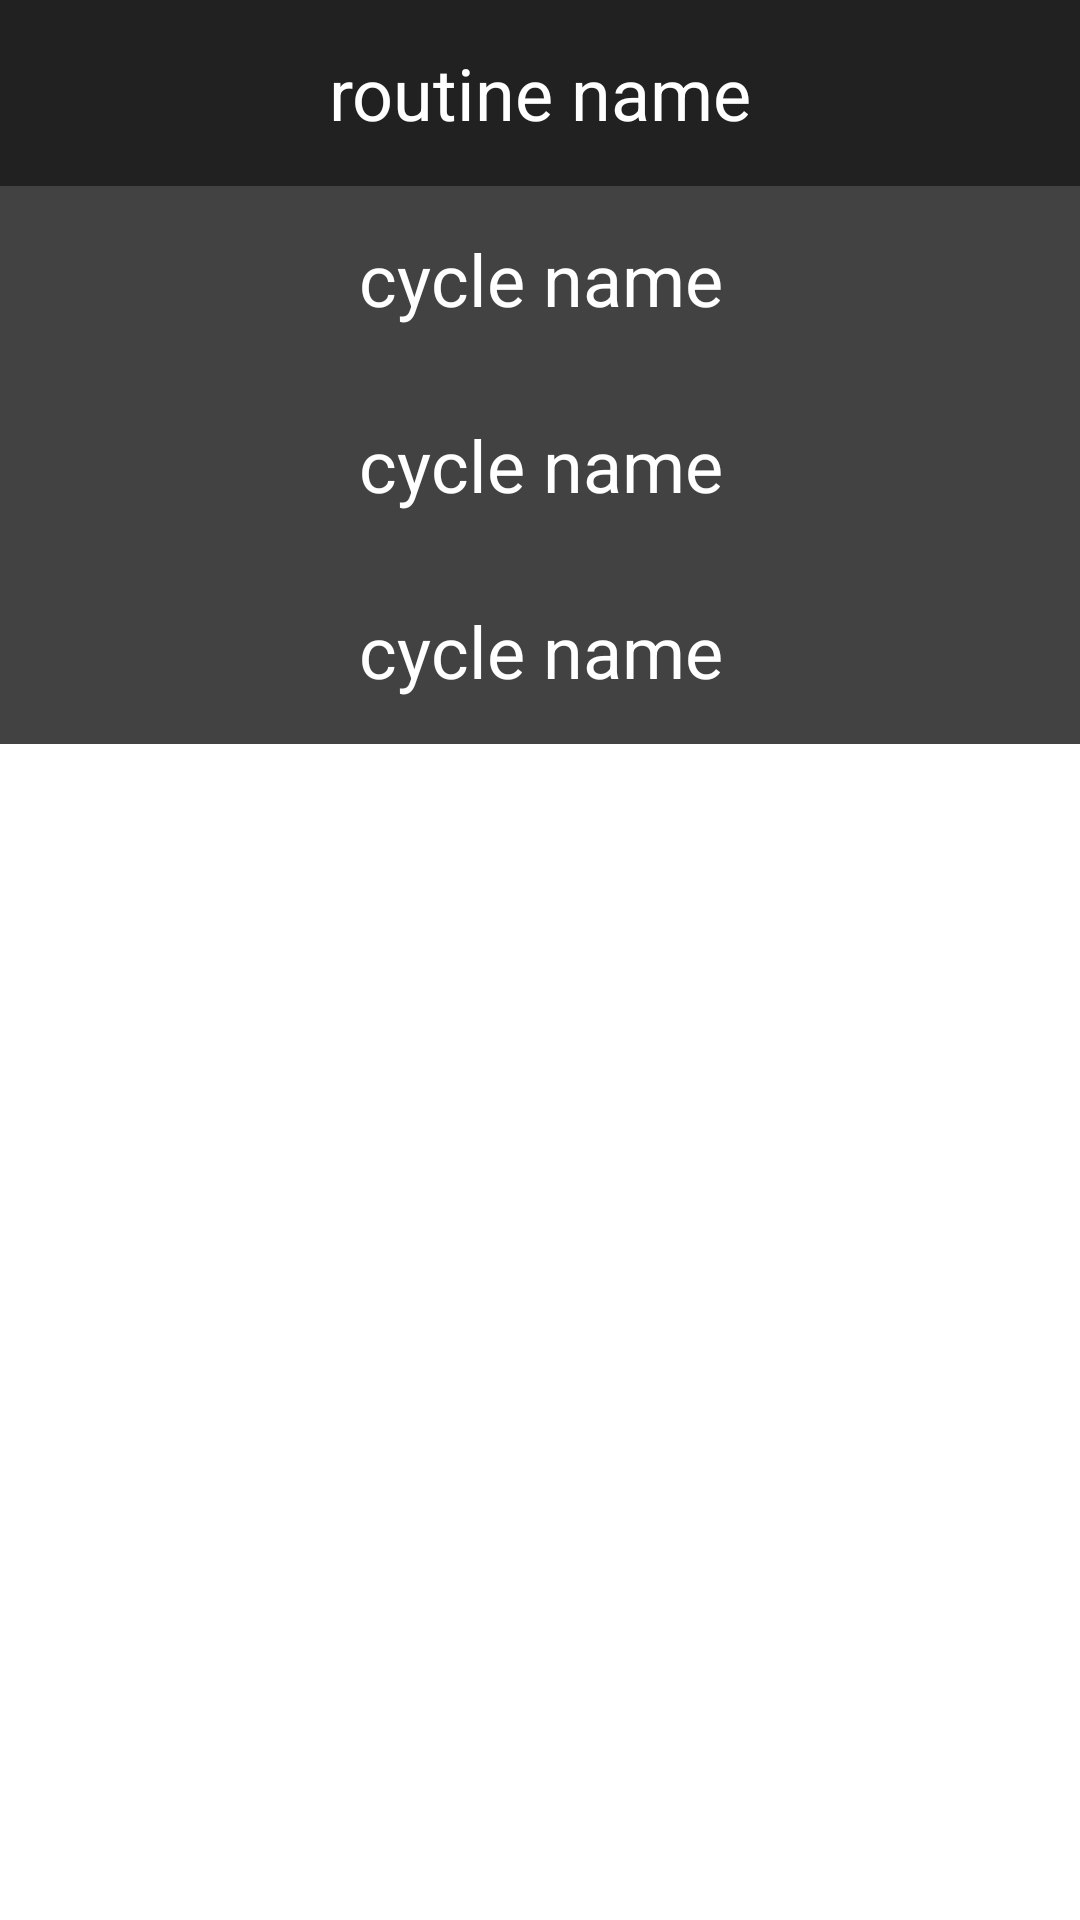

Here is an Android app screen rendered from its layout file. Give the layout XML and the strings, colors and styles it references.
<!-- AndroidManifest.xml: application theme Theme.GymateApp -->
<!-- res/layout/fragment_routinerun2.xml -->
<?xml version="1.0" encoding="utf-8"?>
<androidx.constraintlayout.widget.ConstraintLayout xmlns:android="http://schemas.android.com/apk/res/android"
    xmlns:app="http://schemas.android.com/apk/res-auto"
    xmlns:tools="http://schemas.android.com/tools"
    android:layout_width="match_parent"
    android:layout_height="match_parent">

    <TextView
        android:id="@+id/textView"
        android:layout_width="0dp"
        android:layout_height="62dp"
        android:background="@color/primaryColor"
        android:gravity="center"
        android:text="@string/routine_name"
        android:textAlignment="center"
        android:textColor="@color/white"
        android:textSize="24sp"
        app:layout_constraintEnd_toEndOf="parent"
        app:layout_constraintHorizontal_bias="0.0"
        app:layout_constraintStart_toStartOf="parent"
        app:layout_constraintTop_toTopOf="parent" />

    <ScrollView
        android:layout_width="match_parent"
        android:layout_height="match_parent"
        android:layout_marginTop="62dp"
        app:layout_constraintEnd_toEndOf="parent"
        app:layout_constraintStart_toStartOf="parent"
        app:layout_constraintTop_toTopOf="parent">

        <LinearLayout
            android:layout_width="match_parent"
            android:layout_height="wrap_content"
            android:orientation="vertical" >

            <TextView
                android:id="@+id/textView18"
                android:layout_width="match_parent"
                android:layout_height="62dp"
                android:background="@color/primaryColorVariant"
                android:gravity="center"
                android:text="@string/cycle_name"
                android:textAlignment="center"
                android:textColor="@color/white"
                android:textSize="24sp" />

            <androidx.recyclerview.widget.RecyclerView
                android:id="@+id/warmupExercises"
                android:layout_width="match_parent"
                android:layout_height="match_parent">

            </androidx.recyclerview.widget.RecyclerView>

            <TextView
                android:id="@+id/textView19"
                android:layout_width="match_parent"
                android:layout_height="62dp"
                android:background="@color/primaryColorVariant"
                android:gravity="center"
                android:text="@string/cycle_name"
                android:textAlignment="center"
                android:textColor="@color/white"
                android:textSize="24sp" />

            <androidx.recyclerview.widget.RecyclerView
                android:id="@+id/mainExercises"
                android:layout_width="match_parent"
                android:layout_height="match_parent" />

            <TextView
                android:id="@+id/textView20"
                android:layout_width="match_parent"
                android:layout_height="62dp"
                android:background="@color/primaryColorVariant"
                android:gravity="center"
                android:text="@string/cycle_name"
                android:textAlignment="center"
                android:textColor="@color/white"
                android:textSize="24sp" />

            <androidx.recyclerview.widget.RecyclerView
                android:id="@+id/cooldownExercises"
                android:layout_width="match_parent"
                android:layout_height="match_parent" />
        </LinearLayout>
    </ScrollView>

</androidx.constraintlayout.widget.ConstraintLayout>
<!-- resources referenced by this layout -->
<resources>
  <color name="primaryColor">#212121</color>
  <color name="primaryColorVariant">#424242</color>
  <color name="white">#FFFFFFFF</color>
  <string name="cycle_name">cycle name</string>
  <string name="routine_name">routine name</string>
  <style name="Theme.GymateApp" parent="Theme.MaterialComponents.DayNight.NoActionBar">
          
          <item name="colorPrimary">@color/primaryColor</item>
          <item name="colorPrimaryVariant">@color/primaryColor</item>
          <item name="colorOnPrimary">@color/white</item>
          
          <item name="colorSecondary">@color/Gymate_green</item>
          <item name="colorSecondaryVariant">@color/secondColorVariant</item>
          <item name="colorOnSecondary">@color/black</item>
          
          <item name="android:statusBarColor" tools:targetApi="l">@color/black</item>
          
      </style>
  <color name="Gymate_green">#4DF000</color>
  <color name="secondColorVariant">#E0E0E0</color>
  <color name="black">#FF000000</color>
</resources>
